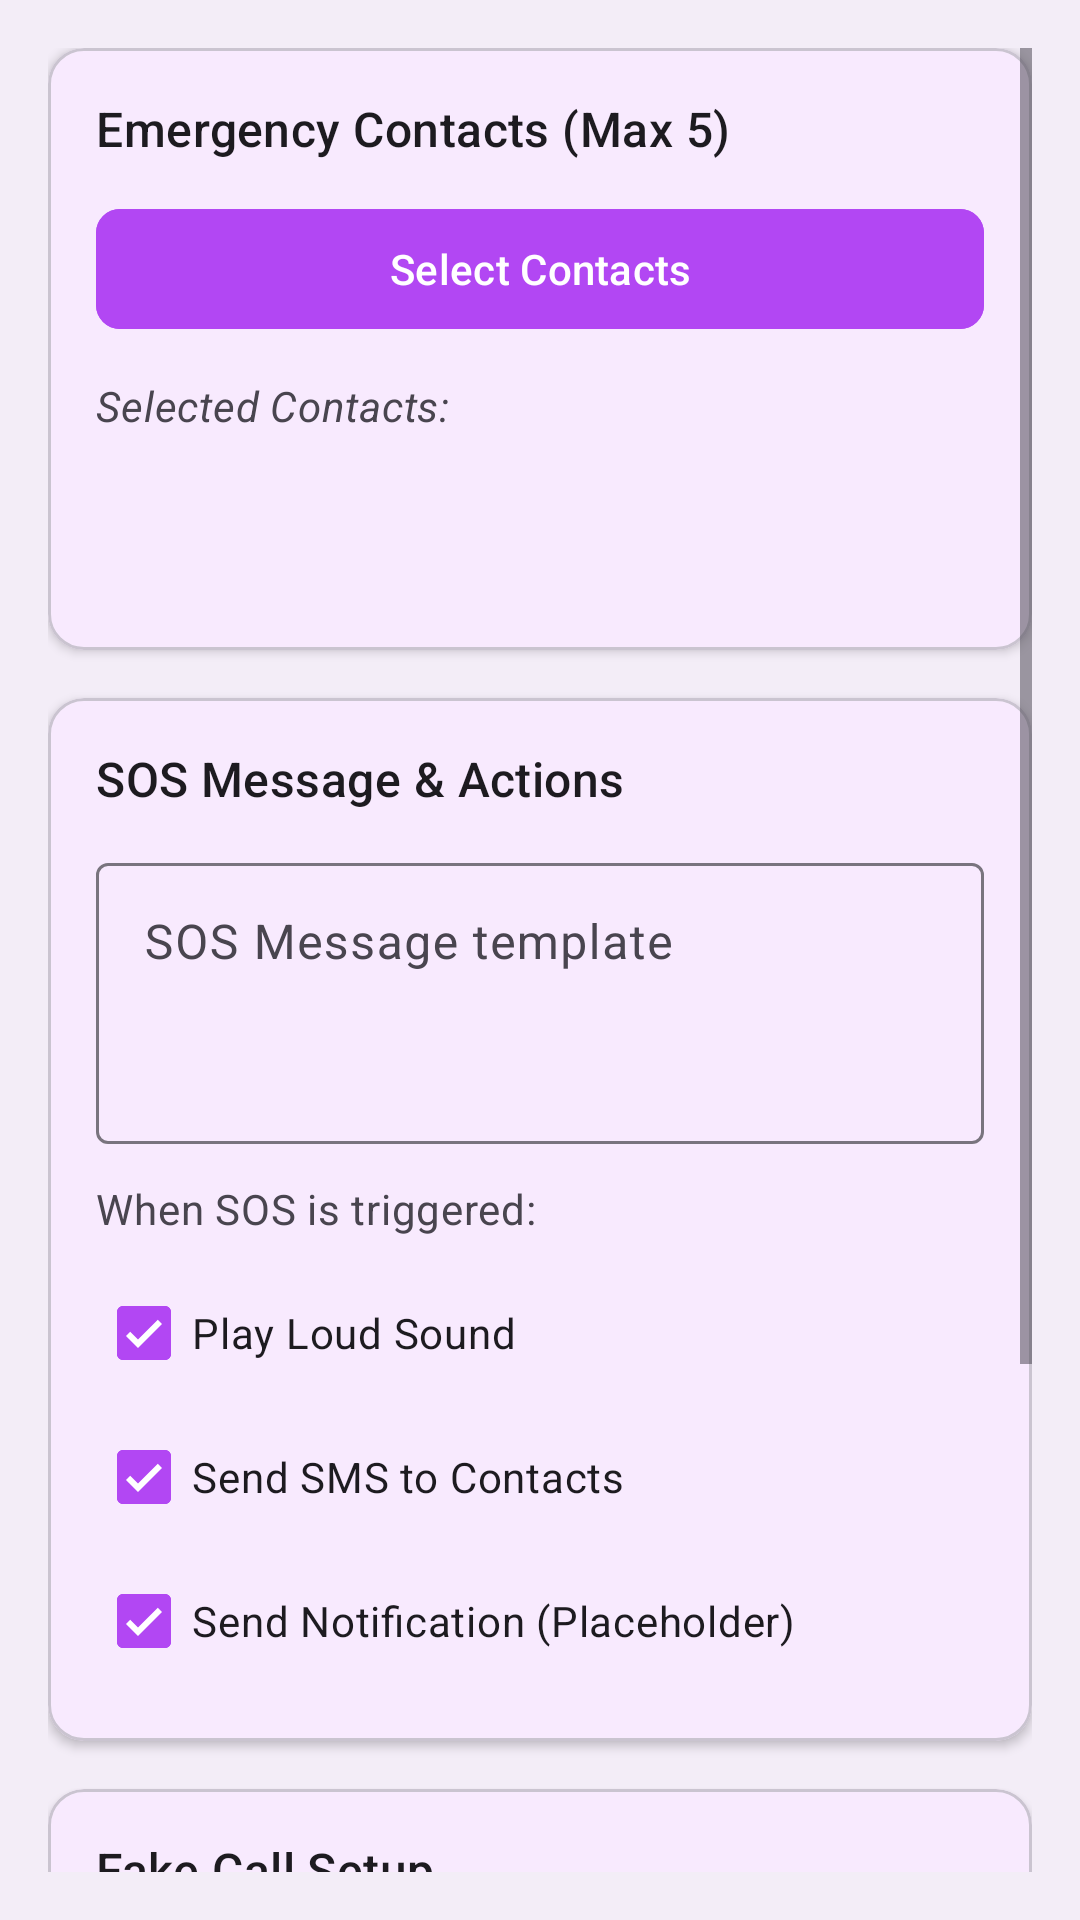

The Android layout XML behind this screen, and the referenced resources:
<!-- AndroidManifest.xml: application theme Theme.SafeHer -->
<!-- res/layout/fragment_settings.xml -->
<?xml version="1.0" encoding="utf-8"?>
<ScrollView xmlns:android="http://schemas.android.com/apk/res/android"
    xmlns:app="http://schemas.android.com/apk/res-auto"
    xmlns:tools="http://schemas.android.com/tools"
    android:layout_width="match_parent"
    android:layout_height="match_parent"
    android:background="?attr/colorSurfaceContainer"
    android:padding="16dp"
    tools:context=".SettingsFragment">

    <LinearLayout
        android:layout_width="match_parent"
        android:layout_height="wrap_content"
        android:orientation="vertical">

        
        <TextView
            android:id="@+id/userEmailTextView"
            android:layout_width="wrap_content"
            android:layout_height="wrap_content"
            android:layout_gravity="center_horizontal"
            android:text="Logged in as: user@example.com"
            android:textAppearance="?attr/textAppearanceBodyMedium"
            android:textColor="?attr/colorOnSurfaceVariant"
            android:layout_marginBottom="16dp"
            android:visibility="gone"
            tools:visibility="visible"/> 

        
        <com.google.android.material.card.MaterialCardView
            android:layout_width="match_parent"
            android:layout_height="wrap_content"
            android:layout_marginBottom="16dp"
            app:cardElevation="2dp"
            app:cardCornerRadius="12dp">

            <LinearLayout
                android:layout_width="match_parent"
                android:layout_height="wrap_content"
                android:orientation="vertical"
                android:padding="16dp">

                <TextView
                    android:layout_width="wrap_content"
                    android:layout_height="wrap_content"
                    android:text="Emergency Contacts (Max 5)"
                    android:textAppearance="?attr/textAppearanceTitleMedium"
                    android:textColor="?attr/colorOnSurface"
                    android:layout_marginBottom="12dp" />

                <com.google.android.material.button.MaterialButton
                    android:id="@+id/selectContactsButton"
                    android:layout_width="match_parent"
                    android:layout_height="wrap_content"
                    android:text="Select Contacts"
                    app:icon="@drawable/baseline_person_add_24"
                    app:iconGravity="textStart"
                    android:backgroundTint="?attr/colorPrimary"
                    android:textColor="?attr/colorOnPrimary"
                    app:cornerRadius="8dp"
                    android:layout_marginBottom="12dp" />

                <TextView
                    android:layout_width="wrap_content"
                    android:layout_height="wrap_content"
                    android:text="Selected Contacts:"
                    android:textAppearance="?attr/textAppearanceBodyMedium"
                    android:textStyle="italic"
                    android:textColor="?attr/colorOnSurfaceVariant"
                    android:layout_marginBottom="8dp" />

                <LinearLayout
                    android:id="@+id/selectedContactsContainer"
                    android:layout_width="match_parent"
                    android:layout_height="wrap_content"
                    android:orientation="vertical"
                    android:minHeight="48dp"/>
            </LinearLayout>
        </com.google.android.material.card.MaterialCardView>

        
        <com.google.android.material.card.MaterialCardView
            android:layout_width="match_parent"
            android:layout_height="wrap_content"
            android:layout_marginBottom="16dp"
            app:cardElevation="2dp"
            app:cardCornerRadius="12dp">

            <LinearLayout
                android:layout_width="match_parent"
                android:layout_height="wrap_content"
                android:orientation="vertical"
                android:padding="16dp">

                <TextView
                    android:layout_width="wrap_content"
                    android:layout_height="wrap_content"
                    android:text="SOS Message &amp; Actions"
                    android:textAppearance="?attr/textAppearanceTitleMedium"
                    android:textColor="?attr/colorOnSurface"
                    android:layout_marginBottom="12dp" />

                <com.google.android.material.textfield.TextInputLayout
                    android:id="@+id/layoutSosMessage"
                    style="@style/Widget.Material3.TextInputLayout.OutlinedBox"
                    android:layout_width="match_parent"
                    android:layout_height="wrap_content"
                    android:layout_marginBottom="12dp">

                    <com.google.android.material.textfield.TextInputEditText
                        android:id="@+id/messageBody"
                        android:layout_width="match_parent"
                        android:layout_height="wrap_content"
                        android:hint="SOS Message template"
                        android:tooltipText="Use [Location] to include coordinates"
                        android:inputType="textMultiLine"
                        android:minLines="3"
                        android:gravity="top"/>
                </com.google.android.material.textfield.TextInputLayout>

                <TextView
                    android:layout_width="wrap_content"
                    android:layout_height="wrap_content"
                    android:text="When SOS is triggered:"
                    android:textAppearance="?attr/textAppearanceBodyMedium"
                    android:textColor="?attr/colorOnSurfaceVariant"
                    android:layout_marginBottom="8dp" />

                <com.google.android.material.checkbox.MaterialCheckBox
                    android:id="@+id/playSound"
                    android:layout_width="match_parent"
                    android:layout_height="wrap_content"
                    android:text="Play Loud Sound"
                    android:checked="true"
                    android:minHeight="48dp"
                    android:textAppearance="?attr/textAppearanceBodyMedium"
                    app:buttonTint="?attr/colorPrimary" />

                <com.google.android.material.checkbox.MaterialCheckBox
                    android:id="@+id/sendSMS"
                    android:layout_width="match_parent"
                    android:layout_height="wrap_content"
                    android:text="Send SMS to Contacts"
                    android:checked="true"
                    android:minHeight="48dp"
                    android:textAppearance="?attr/textAppearanceBodyMedium"
                    app:buttonTint="?attr/colorPrimary" />

                <com.google.android.material.checkbox.MaterialCheckBox
                    android:id="@+id/sendNotification"
                    android:layout_width="match_parent"
                    android:layout_height="wrap_content"
                    android:text="Send Notification (Placeholder)"
                    android:checked="true"
                    android:minHeight="48dp"
                    android:textAppearance="?attr/textAppearanceBodyMedium"
                    app:buttonTint="?attr/colorPrimary"/>

            </LinearLayout>
        </com.google.android.material.card.MaterialCardView>


        
        <com.google.android.material.card.MaterialCardView
            android:layout_width="match_parent"
            android:layout_height="wrap_content"
            android:layout_marginBottom="24dp"
            app:cardElevation="2dp"
            app:cardCornerRadius="12dp">

            <LinearLayout
                android:layout_width="match_parent"
                android:layout_height="wrap_content"
                android:orientation="vertical"
                android:padding="16dp">

                <TextView
                    android:layout_width="wrap_content"
                    android:layout_height="wrap_content"
                    android:text="Fake Call Setup"
                    android:textAppearance="?attr/textAppearanceTitleMedium"
                    android:textColor="?attr/colorOnSurface"
                    android:layout_marginBottom="12dp" />

                <com.google.android.material.textfield.TextInputLayout
                    android:id="@+id/layoutFakeCallerName"
                    style="@style/Widget.Material3.TextInputLayout.OutlinedBox"
                    android:layout_width="match_parent"
                    android:layout_height="wrap_content"
                    android:layout_marginBottom="12dp"
                    android:hint="Fake Caller Name">

                    <com.google.android.material.textfield.TextInputEditText
                        android:id="@+id/editTextFakeCallerName"
                        android:layout_width="match_parent"
                        android:layout_height="wrap_content"
                        android:inputType="textPersonName"
                        android:maxLines="1" />
                </com.google.android.material.textfield.TextInputLayout>

                <com.google.android.material.materialswitch.MaterialSwitch
                    android:id="@+id/switchScheduleFakeCall"
                    android:layout_width="match_parent"
                    android:layout_height="wrap_content"
                    android:minHeight="48dp"
                    android:text="Schedule Fake Call Automatically"
                    android:textAppearance="?attr/textAppearanceBodyMedium"
                    android:layout_marginBottom="8dp"/>

                <Spinner
                    android:id="@+id/spinnerFakeCallInterval"
                    android:layout_width="match_parent"
                    android:layout_height="wrap_content"
                    android:minHeight="48dp"
                    android:background="@drawable/spinner_background"
                    android:paddingStart="8dp"
                    android:paddingEnd="8dp"
                    android:visibility="gone"
                    tools:visibility="visible" />

            </LinearLayout>
        </com.google.android.material.card.MaterialCardView>

        
        <com.google.android.material.button.MaterialButton
            android:id="@+id/saveButton"
            android:layout_width="match_parent"
            android:layout_height="wrap_content"
            android:text="Save Settings"
            android:layout_marginBottom="16dp"
            android:backgroundTint="?attr/colorPrimary"
            android:textColor="?attr/colorOnPrimary"
            app:cornerRadius="8dp"
            android:minHeight="56dp"/>

        
        <com.google.android.material.button.MaterialButton
            android:id="@+id/signOutButton"
            style="@style/Widget.Material3.Button.OutlinedButton"
            android:layout_width="match_parent"
            android:layout_height="wrap_content"
            android:text="Sign Out"
            android:textColor="?attr/colorError"
            app:strokeColor="?attr/colorError"
            app:cornerRadius="8dp"
            android:minHeight="56dp"
            android:visibility="gone"
            tools:visibility="visible"/> 

    </LinearLayout>
</ScrollView>
<!-- resources referenced by this layout -->
<resources>
  <!-- drawable spinner_background (drawable) -->
  <?xml version="1.0" encoding="utf-8"?>
  <shape xmlns:android="http://schemas.android.com/apk/res/android"
      android:shape="rectangle">
  
      <solid android:color="?attr/colorSurfaceContainerHighest" />
  
      <stroke
          android:width="1dp"
          android:color="?attr/colorOutline" />
  
      <corners android:radius="4dp" />
  
  </shape>
  <style name="Theme.SafeHer" parent="Base.Theme.SafeHer" />
  <style name="Base.Theme.SafeHer" parent="Theme.Material3.DayNight.NoActionBar">
          
          
          <item name="colorPrimary">@color/purple</item>
          <item name="colorPrimaryVariant">@color/purple</item>
          <item name="colorOnPrimary">@color/white</item>
      </style>
  <color name="purple">#B247F3</color>
  <color name="white">#FFFFFF</color>
</resources>
